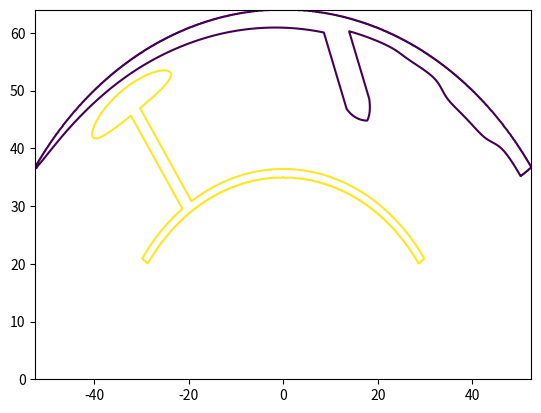

This figure's Python source:
"""Temperature field behind the Earth-processes figure.

The cold side follows the "slab" initial state of the annulus subduction models
(kaiju annulus_faults.py, slab_temperature, cold-top variant), reimplemented
here without Underworld:
  * surface plates cool as a half space, T = T_i erf(depth / 2 sqrt(age)), the
    plate age ramping from zero at the ridge to the trench age on the
    subducting side; on the overriding side an oceanic plate near the trench,
    then an older continent with a still older cratonic keel;
  * the slab cools from the same age continued down the fault plane, which
    leaves the trench at a fixed dip: T = T_i - T_i erfc(n / 2 sqrt(age)) into
    the subducting side (n the distance from the plane), a short cooled halo on
    the wedge side, the ends fading over their diffusion length;
  * T is the colder of the plate and the slab values.
Lengths are in units of the mantle depth d (2900 km), ages in d^2 (a plate of
age a is about 2 sqrt(a) thick: 0.0025 is 0.1 d, so the lithosphere is shown
about 2.5 times too thick, as in the models).
The hot side is added for this figure: a basal boundary layer (D'') and one
plume rising from it to a head beneath the oceanic plate.

Writes earth-processes-field-light.png, earth-processes-field-dark.png (RGBA,
transparent outside the mantle) and earth-processes.json (contours in mm, the
figure's own coordinates: centre at the origin, surface radius 64 mm).
"""
import json
import numpy as np
from scipy.special import erf, erfc
import matplotlib
matplotlib.use("Agg")
import matplotlib.pyplot as plt
from matplotlib.colors import LinearSegmentedColormap

R_MM = 64.0                     # surface radius on the page
D_KM = 2900.0
r_o = 6370.0 / D_KM             # 2.197
r_c = 3480.0 / D_KM             # 1.200
TH_L, TH_R = 145.0, 35.0        # wedge edges (degrees)
TH_T = 80.0                     # trench

T_i = 0.75                      # interior temperature (K1 default)
AGE_SUB = 0.0025                # subducting plate at the trench (K1 default)
AGE_OVER = 0.0010               # oceanic part of the overriding plate
AGE_CONT = 0.0016               # continental lithosphere
AGE_CRATON = 0.0045             # cratonic keel
CONT_EDGE = 66.0                # continental margin (degrees); continent from here to the wedge edge
CRATON = (56.0, 43.0)           # craton extent (degrees)
CRUST_KM = 120.0                # continental crust as drawn (about 2.5 times too thick, like the plates)
EDGE = 2.0                      # width of the transitions (degrees)
DIP = 60.0                      # slab dip (degrees)
SLAB_LEN = 0.55                 # down-dip length, d
WEDGE_AGE = 6.25e-4             # cooled halo on the wedge side (K1 default)
AGE_BASE = 9.0e-4               # basal hot layer
PLUME_TH, HEAD_TH = 124.0, 124.0
PLUME_DT = 0.22


def temperature(r, th):
    """r in d, th in degrees (arrays)."""
    depth = np.maximum(r_o - r, 0.0)
    # surface plates
    rel = np.radians(th - TH_T)                             # > 0 on the subducting (left) side
    ridge = np.radians(TH_L - TH_T)
    age_sub = AGE_SUB * np.clip(1 - rel / ridge, 0, 1)      # zero at the ridge, AGE_SUB at the trench
    in_cont = 0.5 * (1 + np.tanh((CONT_EDGE - th) / EDGE))
    in_craton = 0.5 * (np.tanh((th - CRATON[1]) / EDGE) + np.tanh((CRATON[0] - th) / EDGE))
    age_over = AGE_OVER + (AGE_CONT - AGE_OVER) * in_cont + (AGE_CRATON - AGE_CONT) * np.clip(in_craton, 0, 1)
    age = np.where(rel >= 0, age_sub, age_over)
    age = np.maximum(age, 2.0e-5)
    T_plate = T_i * erf(depth / (2 * np.sqrt(age)))
    # slab: plane from the trench, dipping toward the overriding (right, -theta) side
    t0 = np.radians(TH_T)
    r_hat = np.array([np.cos(t0), np.sin(t0)])
    u = -np.array([-np.sin(t0), np.cos(t0)])                # toward the overriding side
    phi = np.radians(DIP)
    down = np.cos(phi) * u - np.sin(phi) * r_hat
    n_sub = -(np.sin(phi) * u + np.cos(phi) * r_hat)        # into the subducting side
    x = r * np.cos(np.radians(th)) - r_o * r_hat[0]
    y = r * np.sin(np.radians(th)) - r_o * r_hat[1]
    s_raw = x * down[0] + y * down[1]
    n_into = x * n_sub[0] + y * n_sub[1]
    overshoot = np.maximum(s_raw - SLAB_LEN, 0.0) + np.maximum(-s_raw, 0.0)
    end = erfc(overshoot / (2 * np.sqrt(AGE_SUB)))
    scale = np.where(n_into >= 0, 2 * np.sqrt(AGE_SUB), 2 * np.sqrt(WEDGE_AGE))
    T_slab = T_i - T_i * end * erfc(np.abs(n_into) / scale)
    T_cold = np.minimum(T_plate, T_slab)
    # hot side: basal layer and a plume (scaled by T_cold / T_i so plates stay cold)
    hot = (1 - T_i) * erfc(np.maximum(r - r_c, 0) / (2 * np.sqrt(AGE_BASE)))
    arc_tail = np.radians(th - PLUME_TH) * r
    tail = np.exp(-(arc_tail / 0.035) ** 2) * (r < r_o - 0.2)        # the tail ends inside the head
    arc_head = np.radians(th - HEAD_TH) * r
    head = np.exp(-(arc_head / 0.30) ** 2 - ((r - (r_o - 0.2)) / 0.07) ** 2)
    hot = np.maximum(hot, PLUME_DT * np.maximum(tail, head))
    return T_cold + hot * (T_cold / T_i)


# ---- raster over the wedge's bounding box ----------------------------------------
xm = R_MM * np.cos(np.radians(TH_R))
NX, NY = 1400, int(1400 * R_MM / (2 * xm))
X, Y = np.meshgrid(np.linspace(-xm, xm, NX), np.linspace(R_MM, 0, NY))
Rmm = np.hypot(X, Y)
TH = np.degrees(np.arctan2(Y, X))
r = Rmm / R_MM * r_o
inside = (Rmm <= R_MM) & (r >= r_c) & (TH >= TH_R) & (TH <= TH_L)
T = np.where(inside, temperature(np.where(inside, r, r_o), TH), np.nan)

light = LinearSegmentedColormap.from_list("primer-T-light", [
    (0.00, "#5c87b8"), (0.40, "#b9cde3"), (0.75, "#f3f0ea"), (0.88, "#f0cfc0"), (1.00, "#d9876b")])
dark = LinearSegmentedColormap.from_list("primer-T-dark", [
    (0.00, "#d7e6f5"), (0.40, "#8fb0cf"), (0.75, "#2d5277"), (0.88, "#7a6688"), (1.00, "#e3a0b6")])
for name, cmap, alpha in (("light", light, 0.85), ("dark", dark, 0.9)):
    rgba = cmap(np.nan_to_num(T, nan=T_i) / 1.0)
    rgba[..., 3] = np.where(inside, alpha, 0.0)
    plt.imsave(f"earth-processes-field-{name}.png", rgba)

# ---- contours, in mm --------------------------------------------------------------
fig, ax = plt.subplots()
cs = ax.contour(X, Y, np.where(inside, T, T_i), levels=[0.9 * T_i, T_i + 0.06])
plt.close(fig)


def paths(level_index, min_len=12):
    out = []
    for seg in cs.allsegs[level_index]:
        if len(seg) >= min_len:
            out.append([[round(float(a), 3), round(float(b), 3)] for a, b in seg[:: max(1, len(seg) // 300)]])
    return out


# continental crust: a band of thickness CRUST_KM under the continent, tapering at the margin
ths = np.linspace(CONT_EDGE + 3 * EDGE, TH_R, 160)
thick = CRUST_KM * 0.5 * (1 + np.tanh((CONT_EDGE - ths) / EDGE))
to_mm = R_MM / 6370.0
outer = [[R_MM * np.cos(np.radians(t)), R_MM * np.sin(np.radians(t))] for t in ths]
inner = [[(6370.0 - h) * to_mm * np.cos(np.radians(t)), (6370.0 - h) * to_mm * np.sin(np.radians(t))]
         for t, h in zip(ths[::-1], thick[::-1])]
crust = [[round(a, 3), round(b, 3)] for a, b in outer + inner]
crust_base = [[round(a, 3), round(b, 3)] for a, b in inner[::-1]]

with open("earth-processes.json", "w") as f:
    json.dump({"extent": [-xm, 0, xm, R_MM], "cold": paths(0), "hot": paths(1),
               "r_cmb_mm": r_c / r_o * R_MM, "crust": crust, "crust_base": crust_base}, f)
print("cold contours", len(paths(0)), "hot contours", len(paths(1)))
